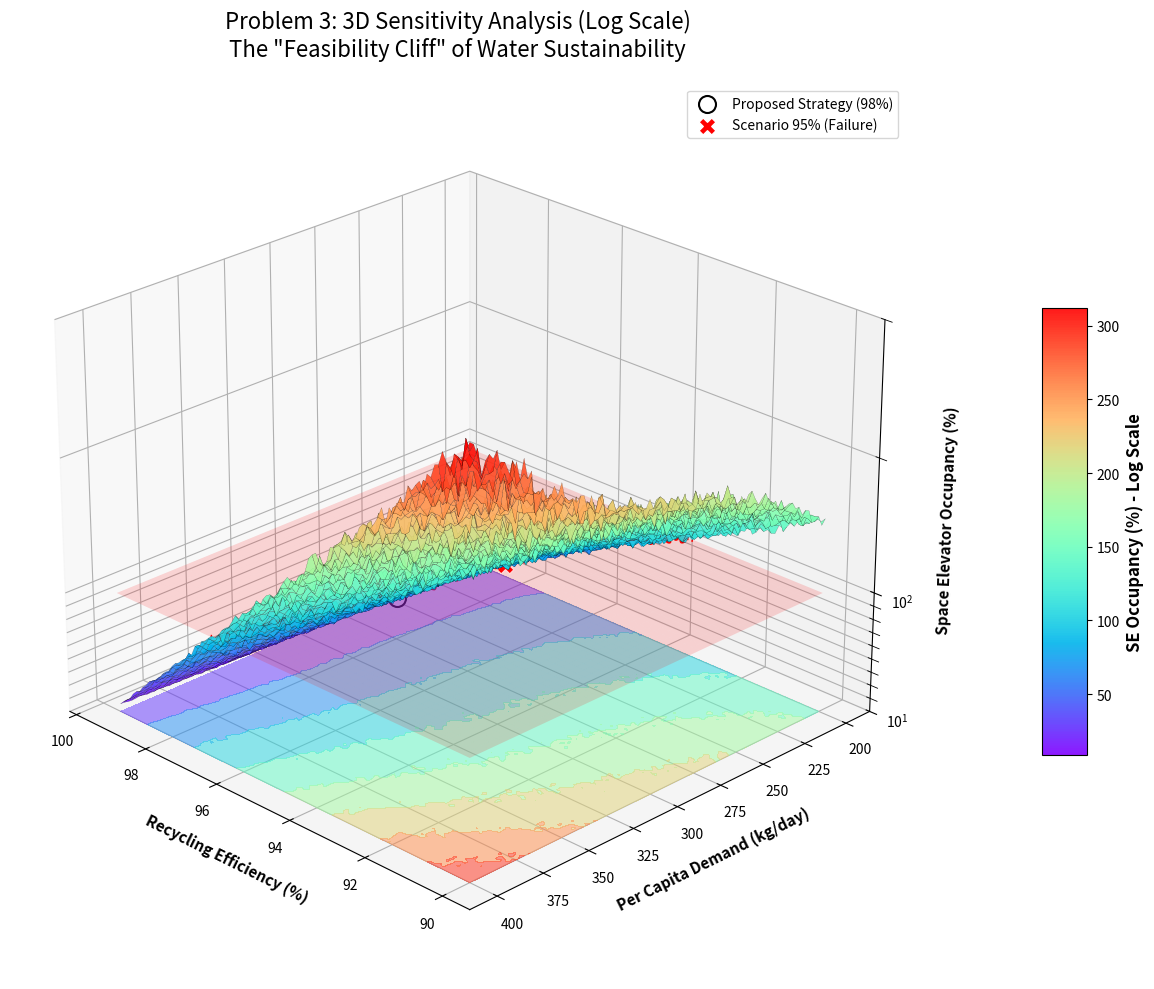

This figure's Python source:

import numpy as np
import matplotlib.pyplot as plt
from mpl_toolkits.mplot3d import Axes3D
from matplotlib import cm
import matplotlib.colors as mcolors

def plot_q3_3d_surface():
    # --- Constants ---
    POPULATION = 100000
    SE_ANNUAL_CAPACITY = 5.37e8  # kg
    SAFETY_BUFFER = 0.10
    PACKAGING = 0.01
    FACTOR = (1 + SAFETY_BUFFER) * (1 + PACKAGING)

    # --- Data Grid ---
    # X: Recycling Rate (85% to 99.9%)
    x_eff = np.linspace(0.90, 0.995, 100)
    
    # Y: Per Capita Demand (150 to 450 kg/day)
    # Baseline is 274.5
    y_demand = np.linspace(200, 400, 100)
    
    X, Y = np.meshgrid(x_eff, y_demand)
    
    # Z: Occupancy (%)
    # Non-linear relationship: Import ~ Demand * (1 - Efficiency)
    # Occupancy = (Pop * Demand * 365 * (1-Eff) * Factor) / Capacity * 100
    
    Z_ideal = (POPULATION * Y * 365.0 * (1 - X) * FACTOR) / SE_ANNUAL_CAPACITY * 100
    
    # Add "Volatility" to simulate real-world system instability
    # Assumption: Higher efficiency systems are more complex and sensitive to perturbations.
    # We add a wave-like fluctuation that increases amplitude slightly as Efficiency increases,
    # and also varies randomly with Demand.
    
    # 1. Sine wave fluctuation along Demand (Y)
    wave_y = np.sin(Y / 30.0) * 0.05 
    
    # 2. Random micro-noise
    np.random.seed(42)
    noise = np.random.normal(0, 0.02, Z_ideal.shape)
    
    # Combine: Z_new = Z_ideal * (1 + wave + noise)
    Z = Z_ideal * (1 + wave_y + noise)

    # --- Plotting ---
    fig = plt.figure(figsize=(14, 10))
    ax = fig.add_subplot(111, projection='3d')

    # Main Surface Plot
    # Main Surface Plot
    # User requested rainbow color scheme
    surf = ax.plot_surface(X*100, Y, Z, cmap='rainbow', 
                           linewidth=0.1, edgecolors='k', antialiased=True, alpha=0.9)

    # --- Add Projections (Shadows) ---
    # User asked for "the part below" (projections)
    # Z axis is log scale from 10 to 300, so we project to z=10
    
    # Bottom (Z=min) - Heatmap projection
    ax.contourf(X*100, Y, Z, zdir='z', offset=10, cmap='rainbow', alpha=0.5)

    # --- Add Capacity Limit Plane (Z = 100%) ---
    ax.plot_surface(X*100, Y, np.full_like(Z, 100), color='#FF0000', alpha=0.15, shade=False)
    # Add a line on the surface where Z=100
    ax.contour(X*100, Y, Z, levels=[100], colors='red', linewidths=3, linestyles='--')

    # --- Highlights ---
    # Highlight the "Baseline Point" (274.5 kg, 98%)
    bl_eff = 0.98
    bl_demand = 274.5
    bl_z = (POPULATION * bl_demand * 365.0 * (1 - bl_eff) * FACTOR) / SE_ANNUAL_CAPACITY * 100
    
    ax.scatter([bl_eff*100], [bl_demand], [bl_z], color='white', s=150, label='Proposed Strategy (98%)', zorder=20, edgecolors='black', linewidth=1.5)
    
    # Highlight the "Failure Point" (274.5 kg, 95%)
    fail_eff = 0.95
    fail_z = (POPULATION * bl_demand * 365.0 * (1 - fail_eff) * FACTOR) / SE_ANNUAL_CAPACITY * 100
    # fail_z is usually > 100, so it might be clipped if we limit z to 200, but 95% is ~103%, so it shows.
    ax.scatter([fail_eff*100], [bl_demand], [fail_z], color='red', s=150, label='Scenario 95% (Failure)', zorder=20, marker='X', edgecolors='white')

    # Labels
    ax.set_xlabel('\nRecycling Efficiency (%)', fontsize=11, fontweight='bold')
    ax.set_ylabel('\nPer Capita Demand (kg/day)', fontsize=11, fontweight='bold')
    ax.set_zlabel('\nSpace Elevator Occupancy (%)', fontsize=11, fontweight='bold')
    
    ax.set_title('Problem 3: 3D Sensitivity Analysis (Log Scale)\nThe "Feasibility Cliff" of Water Sustainability', fontsize=16, pad=20)
    
    # Use Log Scale for Z axis to show the "Cliff" effect and details at low values
    ax.set_zscale('log')
    # After setting log scale, we need to adjust limits carefully. Z cannot be 0.
    # Our data min is around 0.5% (at 99.5% efficiency).
    ax.set_zlim(10, 300) 
    
    # Colorbar
    cbar = fig.colorbar(surf, ax=ax, shrink=0.5, aspect=10, pad=0.1)
    cbar.set_label('SE Occupancy (%) - Log Scale', fontsize=12, fontweight='bold')

    ax.view_init(elev=25, azim=135)
    
    # Legend
    ax.legend(loc='upper right')
    
    plt.tight_layout()
    
    output_path = 'Q3_Sensitivity_3D.png'
    plt.savefig(output_path, dpi=300)
    print(f"3D Chart saved to {output_path}")

if __name__ == "__main__":
    plot_q3_3d_surface()
